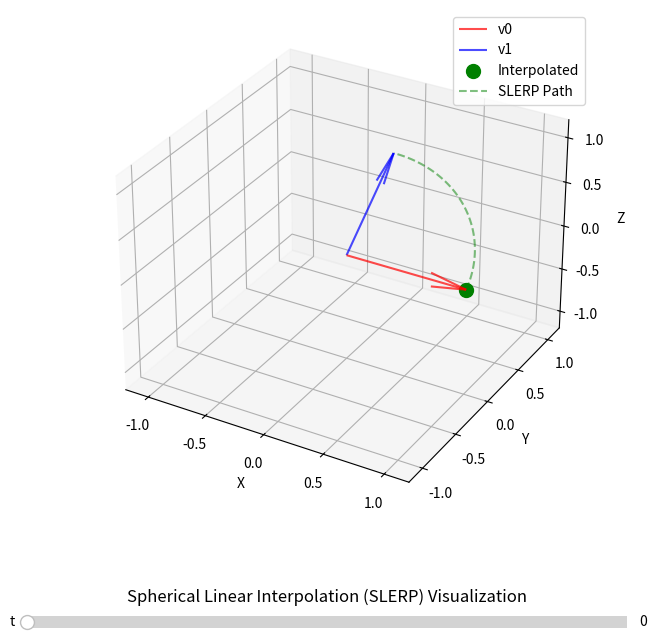

Source code (Python):
# SLERP 3D Visualization
# Required libraries: numpy, matplotlib

# Before running, install required libraries:
# pip install numpy matplotlib

import numpy as np
import matplotlib.pyplot as plt
from matplotlib.widgets import Slider

def lerp(t: float, v0: np.ndarray, v1: np.ndarray) -> np.ndarray:
    return (1 - t) * v0 + t * v1

def normalize(v: np.ndarray, eps: float):
    norm_v = np.linalg.norm(v)
    if norm_v > eps:
        v = v / norm_v
    return v

def slerp(
    t: float,
    v0: np.ndarray,
    v1: np.ndarray,
    DOT_THRESHOLD: float = 0.9995,
    eps: float = 1e-8,
):
    # Normalize the vectors to get the directions and angles
    v0_copy = np.copy(v0)
    v1_copy = np.copy(v1)

    v0 = normalize(v0, eps)
    v1 = normalize(v1, eps)

    # Dot product with the normalized vectors
    dot = np.sum(v0 * v1)

    # If absolute value of dot product is almost 1, vectors are ~colinear, so use lerp
    if np.abs(dot) > DOT_THRESHOLD:
        return lerp(t, v0_copy, v1_copy)

    # Calculate initial angle between v0 and v1
    theta_0 = np.arccos(dot)
    sin_theta_0 = np.sin(theta_0)

    # Angle at timestep t
    theta_t = theta_0 * t
    sin_theta_t = np.sin(theta_t)

    # Finish the slerp algorithm
    s0 = np.sin(theta_0 - theta_t) / sin_theta_0
    s1 = sin_theta_t / sin_theta_0
    
    return s0 * v0_copy + s1 * v1_copy

def visualize_slerp():
    # Ensure interactive mode
    plt.ion()
    
    # Create figure and 3D axis
    fig = plt.figure(figsize=(10, 8))
    ax = fig.add_subplot(111, projection='3d')

    # Define two 3D vectors
    v0 = np.array([1, 0, 0])  # Red vector
    v1 = np.array([0, 1, 1])  # Blue vector

    # Normalize v1
    v1 = v1 / np.linalg.norm(v1)

    # Initial interpolation (t=0)
    t_init = 0
    interpolated_point = slerp(t_init, v0, v1)

    # Plot starting vectors
    ax.quiver(0, 0, 0, v0[0], v0[1], v0[2], color='red', label='v0', alpha=0.7)
    ax.quiver(0, 0, 0, v1[0], v1[1], v1[2], color='blue', label='v1', alpha=0.7)

    # Plot interpolated point
    point_plot, = ax.plot([interpolated_point[0]], [interpolated_point[1]], 
                          [interpolated_point[2]], 'go', markersize=10, label='Interpolated')

    # Plot interpolation path (arc)
    t_points = np.linspace(0, 1, 50)
    arc_points = np.array([slerp(t, v0, v1) for t in t_points])
    arc_line, = ax.plot(arc_points[:, 0], arc_points[:, 1], arc_points[:, 2], 
                        color='green', linestyle='--', alpha=0.5, label='SLERP Path')

    # Set axis limits and labels
    ax.set_xlim([-1.2, 1.2])
    ax.set_ylim([-1.2, 1.2])
    ax.set_zlim([-1.2, 1.2])
    ax.set_xlabel('X')
    ax.set_ylabel('Y')
    ax.set_zlabel('Z')
    ax.legend()
    
    # Add slider for t
    plt.subplots_adjust(bottom=0.25)
    ax_slider = plt.axes([0.2, 0.1, 0.6, 0.03])
    t_slider = Slider(ax_slider, 't', 0.0, 1.0, valinit=t_init)

    # Update function for slider
    def update(val):
        t = t_slider.val
        new_point = slerp(t, v0, v1)
        
        # Update interpolated point
        point_plot.set_data([new_point[0]], [new_point[1]])
        point_plot.set_3d_properties([new_point[2]])
        
        fig.canvas.draw_idle()
        fig.canvas.flush_events()

    # Connect slider to update function
    t_slider.on_changed(update)

    plt.title('Spherical Linear Interpolation (SLERP) Visualization')
    
    # Keep the plot open
    plt.show(block=True)

# Run the visualization
if __name__ == "__main__":
    visualize_slerp()

# Troubleshooting Tips:
# 1. Ensure you're using an interactive backend (e.g., 'TkAgg')
# 2. If using Jupyter, use '%matplotlib notebook' or '%matplotlib widget'
# 3. If using Python IDE, this should work with default settings

print("To run the visualization, save this script and execute it.")
print("Make sure you have numpy and matplotlib installed.")